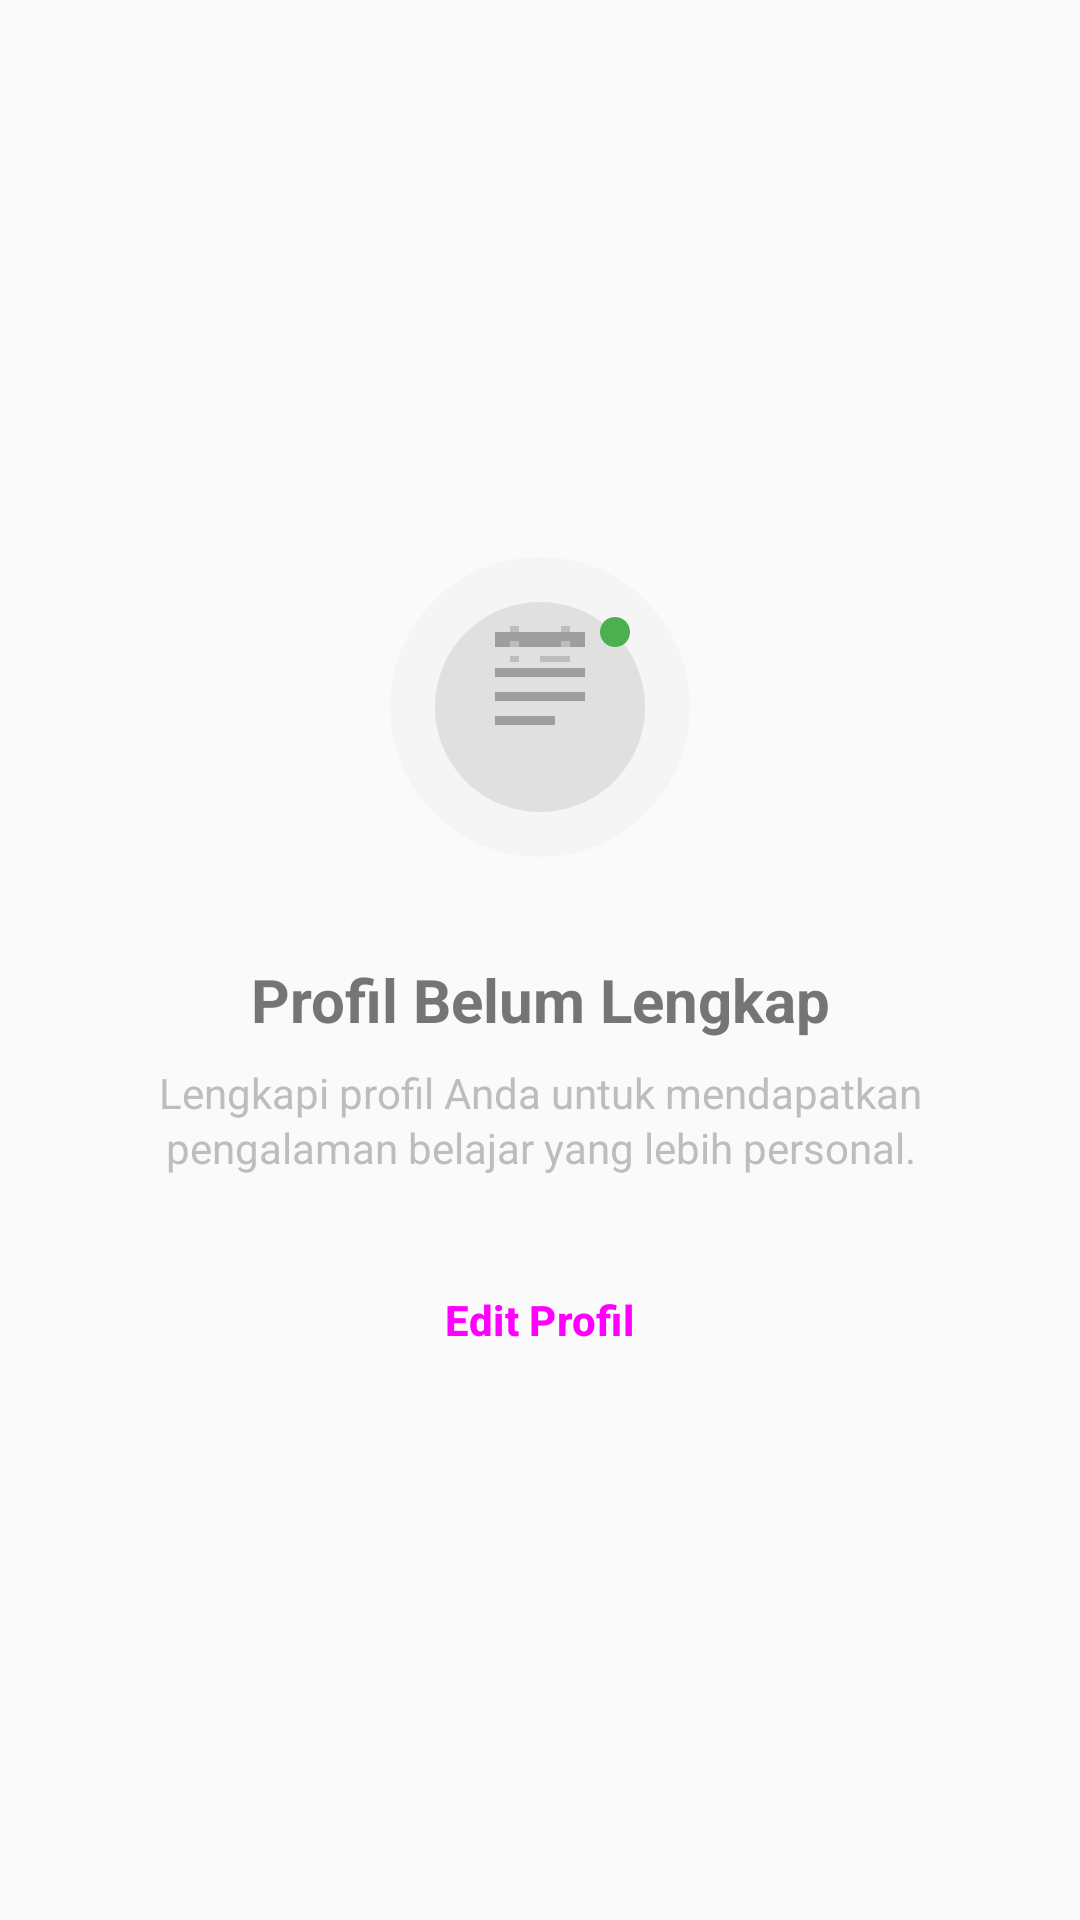

Android layout source for this screen:
<!-- AndroidManifest.xml: application theme Theme.PembelajaranKaidah -->
<!-- res/layout/fragment_profile_empty.xml -->
<?xml version="1.0" encoding="utf-8"?>
<LinearLayout xmlns:android="http://schemas.android.com/apk/res/android"
    android:layout_width="match_parent"
    android:layout_height="match_parent"
    android:orientation="vertical"
    android:gravity="center"
    android:padding="32dp">

    
    <ImageView
        android:id="@+id/ivEmptyIcon"
        android:layout_width="120dp"
        android:layout_height="120dp"
        android:layout_marginBottom="24dp"
        android:src="@drawable/empty_state_universal"
        android:contentDescription="Empty profile state" />

    
    <TextView
        android:id="@+id/tvEmptyTitle"
        android:layout_width="wrap_content"
        android:layout_height="wrap_content"
        android:layout_marginBottom="8dp"
        android:text="Profil Belum Lengkap"
        android:textSize="20sp"
        android:textStyle="bold"
        android:textColor="@color/text_secondary"
        android:gravity="center" />

    
    <TextView
        android:id="@+id/tvEmptyDescription"
        android:layout_width="wrap_content"
        android:layout_height="wrap_content"
        android:layout_marginBottom="24dp"
        android:text="Lengkapi profil Anda untuk mendapatkan pengalaman belajar yang lebih personal."
        android:textSize="14sp"
        android:textColor="@color/text_hint"
        android:gravity="center"
        android:lineSpacingExtra="2dp"
        android:maxWidth="280dp" />

    
    <Button
        android:id="@+id/btnAction"
        style="@style/Widget.PembelajaranKaidah.Button"
        android:layout_width="wrap_content"
        android:layout_height="wrap_content"
        android:text="Edit Profil"
        android:textSize="14sp" />

</LinearLayout>
<!-- resources referenced by this layout -->
<resources>
  <color name="text_hint">#BDBDBD</color>
  <color name="text_secondary">#757575</color>
  <!-- drawable empty_state_universal (drawable) -->
  <vector xmlns:android="http://schemas.android.com/apk/res/android"
      android:width="120dp"
      android:height="120dp"
      android:viewportWidth="120"
      android:viewportHeight="120">
    
    <path
        android:fillColor="#F5F5F5"
        android:pathData="M60,10C32.4,10 10,32.4 10,60s22.4,50 50,50 50,-22.4 50,-50S87.6,10 60,10z"/>
  
    
    <path
        android:fillColor="#E0E0E0"
        android:pathData="M60,25c-19.3,0 -35,15.7 -35,35s15.7,35 35,35 35,-15.7 35,-35S79.3,25 60,25z"/>
  
    
    <path
        android:fillColor="#9E9E9E"
        android:pathData="M45,40h30v-5h-30v5zM45,50h30v-3h-30v3zM45,58h30v-3h-30v3zM45,66h20v-3h-20v3z"/>
  
    
    <path
        android:fillColor="#BDBDBD"
        android:pathData="M50,35h3v-2h-3v2zM67,35h3v-2h-3v2zM50,40h3v-2h-3v2zM67,40h3v-2h-3v2zM50,45h3v-2h-3v2zM60,45h10v-2h-10v2z"/>
  
    
    <path
        android:fillColor="#4CAF50"
        android:pathData="M85,30c-2.8,0 -5,2.2 -5,5s2.2,5 5,5 5,-2.2 5,-5S87.8,30 85,30z"/>
    <path
        android:fillColor="@android:color/white"
        android:pathData="M83.5,32l1.5,-1.5 -1.5,1.5v0z"/>
  </vector>
  <style name="Widget.PembelajaranKaidah.Button" parent="Widget.Material3.Button">
          <item name="android:textAllCaps">false</item>
          <item name="android:textSize">16sp</item>
          <item name="android:paddingTop">12dp</item>
          <item name="android:paddingBottom">12dp</item>
          <item name="android:paddingStart">24dp</item>
          <item name="android:paddingEnd">24dp</item>
      </style>
  <style name="Theme.PembelajaranKaidah" parent="Theme.Material3.DayNight">
          
          <item name="colorPrimary">@color/primary_green</item>
          <item name="colorOnPrimary">@color/white</item>
          <item name="colorPrimaryContainer">@color/primary_green_light</item>
          <item name="colorOnPrimaryContainer">@color/primary_green_dark</item>
          
          <item name="colorSecondary">@color/secondary_green</item>
          <item name="colorOnSecondary">@color/white</item>
          <item name="colorSecondaryContainer">@color/secondary_green_light</item>
          <item name="colorOnSecondaryContainer">@color/secondary_green_dark</item>
          
          <item name="android:statusBarColor">@color/primary_green_dark</item>
          
      </style>
  <color name="primary_green">#4CAF50</color>
  <color name="white">#FFFFFF</color>
  <color name="primary_green_light">#81C784</color>
  <color name="primary_green_dark">#388E3C</color>
  <color name="secondary_green">#8BC34A</color>
  <color name="secondary_green_light">#C5E1A5</color>
  <color name="secondary_green_dark">#689F38</color>
</resources>
